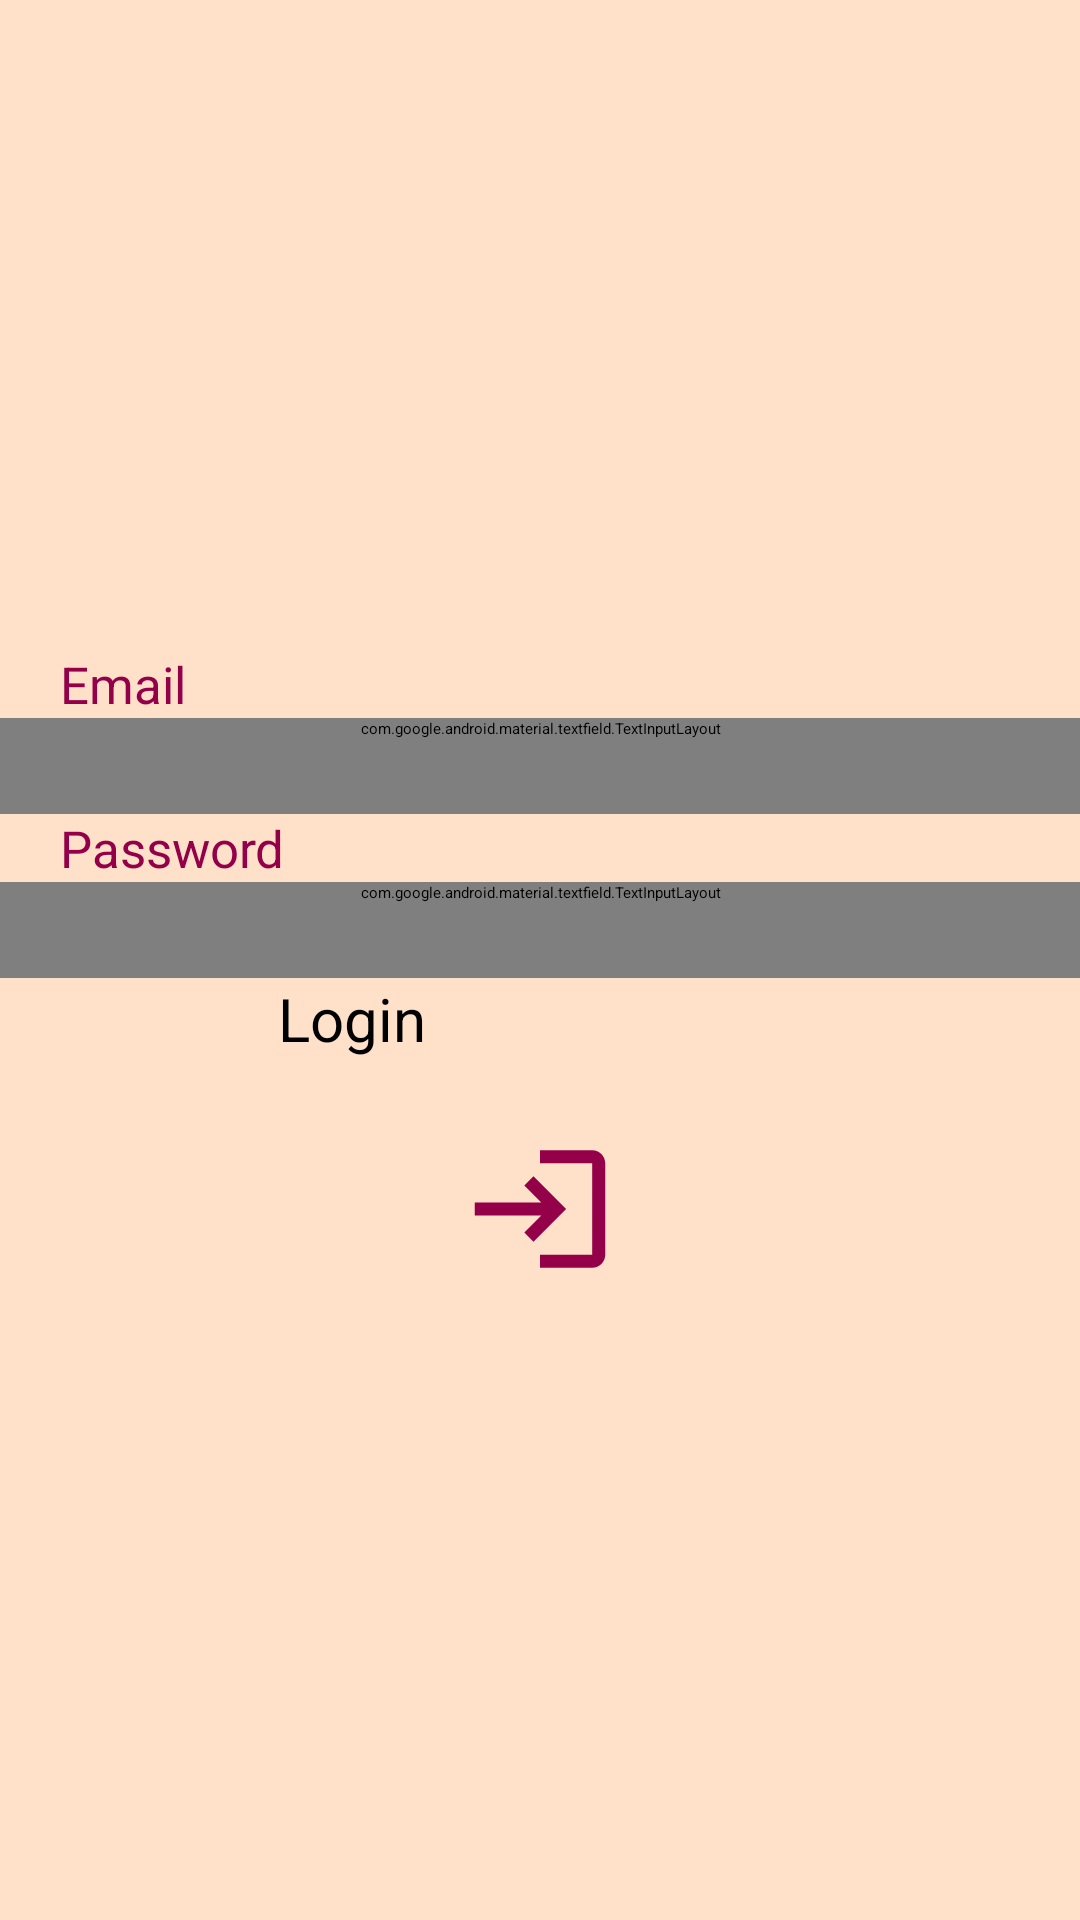

Layout XML and referenced resources for this Android screen:
<!-- AndroidManifest.xml: application theme Theme.Card_quiz_game_tilloop1 -->
<!-- res/layout/activity_login.xml -->
<?xml version="1.0" encoding="utf-8"?>
<ScrollView xmlns:app="http://schemas.android.com/apk/res-auto"
    xmlns:tools="http://schemas.android.com/tools"
    android:layout_height="match_parent"
    android:layout_width="match_parent"
    xmlns:android="http://schemas.android.com/apk/res/android"
    android:background="@color/bgPeach"
    tools:context=".Login">

<androidx.constraintlayout.widget.ConstraintLayout xmlns:android="http://schemas.android.com/apk/res/android"
    xmlns:tools="http://schemas.android.com/tools"
    xmlns:app="http://schemas.android.com/apk/res-auto"
    android:layout_width="match_parent"
    android:layout_gravity="center_vertical"
    android:layout_height="350dp"
    android:background="@color/bgPeach">

    <TextView
        android:layout_width="match_parent"
        android:layout_height="wrap_content"
        android:id="@+id/tvEmail"
        android:text="@string/email"
        android:textColor="@color/maroon_700"
        android:paddingTop="30dp"
        android:paddingLeft="20dp"
        android:textSize="17sp"
        app:layout_constraintTop_toTopOf="parent"
        app:layout_constraintRight_toRightOf="parent"
        app:layout_constraintLeft_toLeftOf="parent"
        app:layout_constraintBottom_toTopOf="@+id/layout1"
        app:layout_constraintVertical_bias=".2" />

    <com.google.android.material.textfield.TextInputLayout
        android:layout_width="0dp"
        android:paddingLeft="20dp"
        android:paddingRight="20dp"
        android:paddingBottom="25dp"
        android:layout_height="wrap_content"
        app:layout_constraintTop_toBottomOf="@+id/tvEmail"
        app:layout_constraintRight_toRightOf="parent"
        app:layout_constraintLeft_toLeftOf="parent"
        app:layout_constraintBottom_toTopOf="@+id/tvPassword"
        android:id="@+id/layout1">

        <com.google.android.material.textfield.TextInputEditText
            android:layout_width="match_parent"
            android:layout_height="wrap_content"
            android:inputType="textEmailAddress"
            android:id="@+id/tbEmail"/>

    </com.google.android.material.textfield.TextInputLayout>

    <TextView
        android:layout_width="match_parent"
        android:layout_height="wrap_content"
        android:id="@+id/tvPassword"
        android:text="@string/password"
        android:textColor="@color/maroon_700"
        android:paddingLeft="20dp"
        android:textSize="17sp"
        app:layout_constraintTop_toBottomOf="@id/layout1"
        app:layout_constraintRight_toRightOf="parent"
        app:layout_constraintLeft_toLeftOf="parent"
        app:layout_constraintBottom_toTopOf="@+id/layout2"
        app:layout_constraintVertical_bias=".2" />

    <com.google.android.material.textfield.TextInputLayout
        android:layout_width="0dp"
        android:paddingLeft="20dp"
        android:paddingRight="20dp"
        android:paddingBottom="25dp"
        android:layout_height="wrap_content"
        app:layout_constraintTop_toBottomOf="@+id/tvPassword"
        app:layout_constraintRight_toRightOf="parent"
        app:layout_constraintLeft_toLeftOf="parent"
        app:layout_constraintBottom_toTopOf="@+id/btnLogin"
        android:id="@+id/layout2"
        >

        <com.google.android.material.textfield.TextInputEditText
            android:layout_width="match_parent"
            android:layout_height="wrap_content"
            android:inputType="textPassword"
            android:id="@+id/tbPassword"/>

    </com.google.android.material.textfield.TextInputLayout>

    <Button
        android:id="@+id/btnLogin"
        android:layout_width="175dp"
        android:layout_height="wrap_content"
        android:onClick="login"
        android:text="@string/button_login"
        android:textSize="20sp"
        app:layout_constraintTop_toBottomOf="@id/layout2"
        app:layout_constraintLeft_toLeftOf="parent"
        app:layout_constraintRight_toRightOf="parent"
        app:layout_constraintBottom_toTopOf="@id/logo_id"
        app:layout_constraintVertical_bias=".2" />

    <ImageView
        android:id="@+id/logo_id"
        android:layout_width="100dp"
        android:layout_height="100dp"
        android:src="@drawable/login_icon_foreground"
        app:layout_constraintBottom_toBottomOf="parent"
        app:layout_constraintRight_toRightOf="parent"
        app:layout_constraintLeft_toLeftOf="parent"
        app:layout_constraintTop_toBottomOf="@id/btnLogin"
        android:onClick="login"/>

</androidx.constraintlayout.widget.ConstraintLayout>
</ScrollView>
<!-- resources referenced by this layout -->
<resources>
  <color name="bgPeach">#ffe0c9</color>
  <color name="maroon_700">#930049</color>
  <!-- drawable login_icon_foreground (drawable) -->
  <vector xmlns:android="http://schemas.android.com/apk/res/android"
      android:width="108dp"
      android:height="108dp"
      android:viewportWidth="108"
      android:viewportHeight="108"
      android:tint="#930049"
      android:autoMirrored="true">
    <group android:scaleX="2.349"
        android:scaleY="2.349"
        android:translateX="25.812"
        android:translateY="25.812">
      <path
          android:fillColor="@android:color/white"
          android:pathData="M11,7L9.6,8.4l2.6,2.6H2v2h10.2l-2.6,2.6L11,17l5,-5L11,7zM20,19h-8v2h8c1.1,0 2,-0.9 2,-2V5c0,-1.1 -0.9,-2 -2,-2h-8v2h8V19z"/>
    </group>
  </vector>
  <string name="button_login">Login</string>
  <string name="email">Email</string>
  <string name="password">Password</string>
  <style name="Theme.Card_quiz_game_tilloop1" parent="Theme.MaterialComponents.DayNight.DarkActionBar">
          
          <item name="colorPrimary">@color/maroon_700</item>
          <item name="colorPrimaryVariant">@color/maroon_500</item>
          <item name="colorOnPrimary">@color/white</item>
          
          <item name="colorSecondary">@color/orange_200</item>
          <item name="colorSecondaryVariant">@color/orange_500</item>
          <item name="colorOnSecondary">@color/black</item>
          
          <item name="android:statusBarColor" tools:targetApi="l">?attr/colorPrimaryVariant</item>
          
      </style>
  <color name="maroon_500">#964b71</color>
  <color name="white">#FFFFFFFF</color>
  <color name="orange_200">#ffe4d1</color>
  <color name="orange_500">#ffbf91</color>
  <color name="black">#FF000000</color>
</resources>
